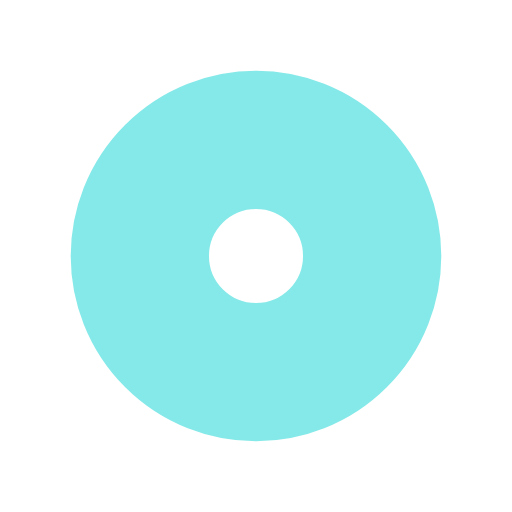
t = 0.00 s
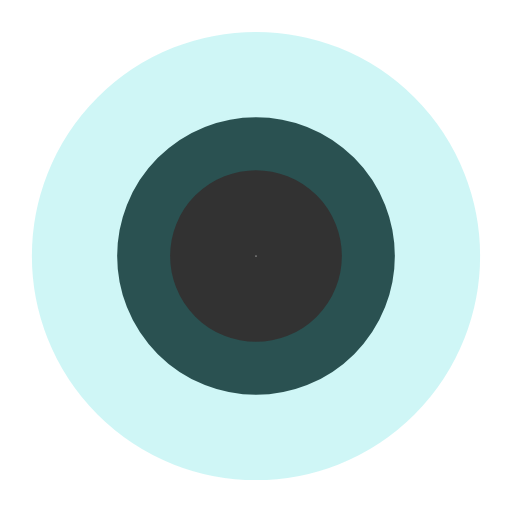
t = 0.37 s
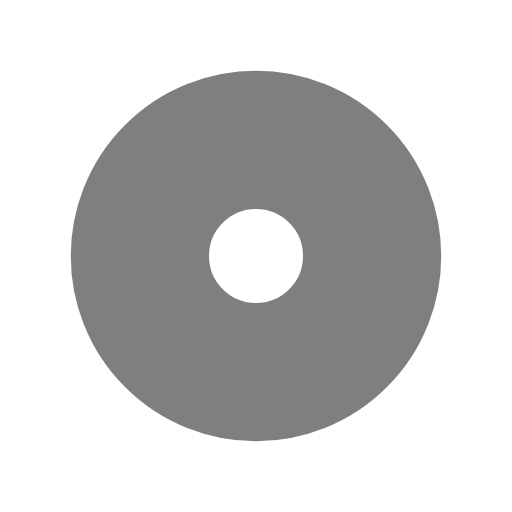
t = 0.74 s
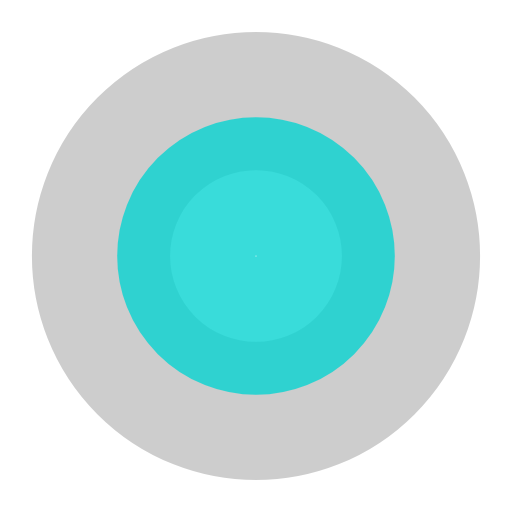
t = 1.10 s

The animated SVG that drew these frames (rendered in a browser with its animation timeline set to each time). Animation: 4 SMIL elements (animate=4); one cycle of 1.47 s, repeats indefinitely.

<svg xmlns="http://www.w3.org/2000/svg" viewBox="0 0 100 100" preserveAspectRatio="xMidYMid" width="100" height="100" style="shape-rendering: auto; display: block; background: transparent;" xmlns:xlink="http://www.w3.org/1999/xlink"><g><circle stroke-width="27" stroke="#000000" fill="none" r="0" cy="50" cx="50">
  <animate begin="0s" calcMode="spline" keySplines="0 0.2 0.8 1" keyTimes="0;1" values="0;35" dur="1.4705882352941175s" repeatCount="indefinite" attributeName="r"></animate>
  <animate begin="0s" calcMode="spline" keySplines="0.2 0 0.8 1" keyTimes="0;1" values="1;0" dur="1.4705882352941175s" repeatCount="indefinite" attributeName="opacity"></animate>
</circle><circle stroke-width="27" stroke="#09d3d1" fill="none" r="0" cy="50" cx="50">
  <animate begin="-0.7352941176470588s" calcMode="spline" keySplines="0 0.2 0.8 1" keyTimes="0;1" values="0;35" dur="1.4705882352941175s" repeatCount="indefinite" attributeName="r"></animate>
  <animate begin="-0.7352941176470588s" calcMode="spline" keySplines="0.2 0 0.8 1" keyTimes="0;1" values="1;0" dur="1.4705882352941175s" repeatCount="indefinite" attributeName="opacity"></animate>
</circle><g></g></g><!-- [ldio] generated by https://loading.io --></svg>